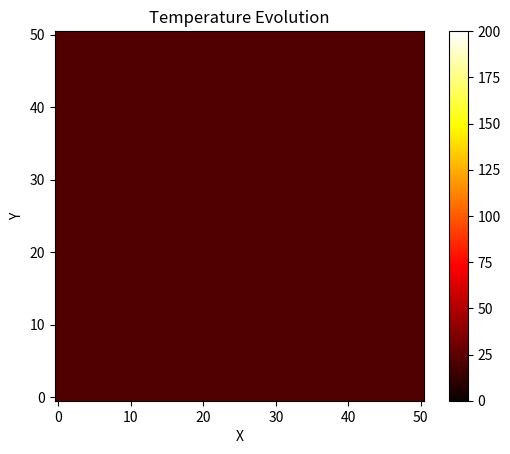

The script that saved this image:
from collections import defaultdict
from typing import Tuple, Dict, List
from enum import Enum
import numpy as np
import time
import csv


class TriangleType(Enum):
    LEFT = 0
    BOTTOM_LEFT = 1
    BOTTOM = 2
    BOTTOM_RIGHT = 3
    RIGHT = 4
    TOP_RIGHT = 5
    TOP = 6
    INTERNAL = 7

def compute_area_of_triangle(x1: float, x2: float, x3: float,
                             y1: float, y2: float, y3: float) -> float:
    return 0.5 * abs(x1 * (y2 - y3) + x2 * (y3 - y1) + x3 * (y1 - y2))


def formulate_k_values(x1: float, x2: float, x3: float,
                       y1: float, y2: float, y3: float) -> Tuple[float, float, float, float, float, float]:
    return (
        y2 - y3, y3 - y1, y1 - y2,  
        x3 - x2, x1 - x3, x2 - x1   
    )


def formulate_k_matrix(x1: float, x2: float, x3: float,
                       y1: float, y2: float, y3: float) -> List[List[float]]:
    b1, b2, b3, c1, c2, c3 = formulate_k_values(x1, x2, x3, y1, y2, y3)
    area_inv = 1 / (4 * compute_area_of_triangle(x1, x2, x3, y1, y2, y3))

    b = [b1, b2, b3]
    c = [c1, c2, c3]

    return [
        [area_inv * (b[i] * b[j] + c[i] * c[j]) for j in range(3)]
        for i in range(3)
    ]


def formulate_C_matrix(x1: float, x2: float, x3: float,
                       y1: float, y2: float, y3: float) -> List[List[float]]:
    area = compute_area_of_triangle(x1, x2, x3, y1, y2, y3)
    return [
        [2 * area if i == j else area for j in range(3)]
        for i in range(3)
    ]

def formulate_Q_Matrix(x1: float, x2: float, x3: float,
                       y1: float, y2: float, y3: float,
                       Q: float) -> List[float]:
    A = compute_area_of_triangle(x1, x2, x3, y1, y2, y3)
    q_value = (Q * A) / 3
    return [q_value] * 3


def _conv_vector(hout: float, Tout: float, T1: float, T2: float, length: float, idx1: int, idx2: int) -> List[float]:
    """Helper to compute convection contribution over a single edge."""
    coeff1 = (hout * length / 6) * (3 * Tout - 2 * T1 - T2)
    coeff2 = (hout * length / 6) * (3 * Tout - 2 * T2 - T1)
    result = [0.0, 0.0, 0.0]
    result[idx1] = coeff1
    result[idx2] = coeff2
    return result


def formulate_B_Matrix(hout: float, Tout: float, T1: float, T2: float, T3: float,
                       triangle_type: TriangleType,
                       x1: float, x2: float, x3: float,
                       y1: float, y2: float, y3: float) -> List[float]:
    

    result = [0.0, 0.0, 0.0]
    
    if hout == 0 or triangle_type == TriangleType.INTERNAL:
        return result

    # Helper function for adding contributions
    def add_edge_contribution(nodes_temp, node_indices, edge_len):
        nonlocal result
        T_start, T_end = nodes_temp
        idx_start, idx_end = node_indices
        edge_result = _conv_vector(hout, Tout, T_start, T_end, edge_len, idx_start, idx_end)
        result = [sum(x) for x in zip(result, edge_result)]

    if triangle_type in {TriangleType.LEFT, TriangleType.BOTTOM_LEFT}:
        length = abs(y2 - y1)
        add_edge_contribution((T1, T2), (0, 1), length)

    if triangle_type in {TriangleType.BOTTOM, TriangleType.BOTTOM_LEFT}:
        length = abs(x3 - x1) 
        add_edge_contribution((T1, T3), (0, 2), length)

    if triangle_type in {TriangleType.TOP, TriangleType.TOP_RIGHT}:
        length = abs(x2 - x1) 
        add_edge_contribution((T1, T2), (0, 1), length)
        
    if triangle_type in {TriangleType.RIGHT, TriangleType.TOP_RIGHT}:
        length = abs(y3 - y1)
        add_edge_contribution((T1, T3), (0, 2), length)
        
    return result

def formulate_F_matrix(x1: float, x2: float, x3: float,
                        y1: float, y2: float, y3: float,
                        Q: float,hout: float, Tout: float, 
                        T1: float, T2: float, T3: float,
                        triangle_type: TriangleType):
                        B_Matrix = formulate_B_Matrix(hout,Tout,T1,T2,T3,triangle_type,x1,x2,x3,y1,y2,y3)
                        Q_Matrix = formulate_Q_Matrix(x1,x2,x3,y1,y2,y3,Q)
                        return [B_Matrix[0]+Q_Matrix[0],B_Matrix[1]+Q_Matrix[1],B_Matrix[2]+Q_Matrix[2]]
    

def accumulate_matrix(global_dict: Dict[Tuple[int, int], float],
                      local_nodes: List[int],
                      local_matrix: List[List[float]]) -> None:
    for i, row in enumerate(local_nodes):
        for j, col in enumerate(local_nodes):
            global_dict[(row, col)] += local_matrix[i][j]


def _initialize_temp_dict(num_div_x: int, num_div_y: int, initialTemp: float) -> Dict[int, float]:
    base_index = num_div_x + 1
    TempDict = defaultdict(float)

    for i in range(num_div_y + 1):  # Include top edge
        for j in range(num_div_x + 1):  # Include right edge
            node_id = base_index * i + j
            TempDict[node_id] = initialTemp

    return TempDict

def _identify_triangle_type(i: int, j: int, triangle_kind: str,
                            num_div_y: int, num_div_x: int) -> TriangleType:
    is_on_left = (j == 0)
    is_on_right = (j == num_div_x - 1)
    is_on_top = (i == 0)
    is_on_bottom = (i == num_div_y - 1)

    if triangle_kind == 'lower':
        if is_on_left and is_on_bottom: return TriangleType.BOTTOM_LEFT
        if is_on_left: return TriangleType.LEFT
        if is_on_bottom: return TriangleType.BOTTOM
        # ... and so on for other boundaries if needed

    elif triangle_kind == 'upper': 
        if is_on_right and is_on_top: return TriangleType.TOP_RIGHT
        if is_on_right: return TriangleType.RIGHT
        if is_on_top: return TriangleType.TOP
        # ...

    return TriangleType.INTERNAL


def _process_triangle(i: int, j: int, triangle_kind: str,
                      num_div_y: int, num_div_x: int,
                      x1: float, y1: float, x2: float, y2: float, x3: float, y3: float,
                      T1: int, T2: int, T3: int,
                      Q: float, hout: float, Tout: float,
                      KDict: Dict[Tuple[int, int], float],
                      CDict: Dict[Tuple[int, int], float],
                      FDict: Dict[int, float],
                      TDict: Dict[int, float]) -> None:
    
    T_array = [T1, T2, T3]
    triangle_type_enum = _identify_triangle_type(i, j, triangle_kind, num_div_y, num_div_x)

    K = formulate_k_matrix(x1, x2, x3, y1, y2, y3)
    C = formulate_C_matrix(x1, x2, x3, y1, y2, y3)
    F = formulate_F_matrix(
        x1, x2, x3, y1, y2, y3, Q, hout, Tout,
        TDict[T1], TDict[T2], TDict[T3], triangle_type_enum
    )

    accumulate_matrix(KDict, T_array, K)
    accumulate_matrix(CDict, T_array, C)
    FDict[T1] += F[0]
    FDict[T2] += F[1]
    FDict[T3] += F[2]


def _create_global_matrix(matrix_dict: Dict[Tuple[int, int], float], num_div_x: int, num_div_y: int) -> np.ndarray:
    size = (num_div_x + 1) * (num_div_y + 1)
    matrix = np.zeros((size, size), dtype=float)
    
    for (i, j), value in matrix_dict.items():
        matrix[i][j] = value
    
    return matrix


def create_global_K_matrix(KDict: Dict[Tuple[int, int], float],
                           num_div_x: int, num_div_y: int,
                           thermal_conductivity: float) -> np.ndarray:
    local_K = _create_global_matrix(KDict, num_div_x, num_div_y)
    return thermal_conductivity  * local_K


def create_global_C_matrix(CDict: Dict[Tuple[int, int], float],
                           num_div_x: int, num_div_y: int,
                           specific_heat_capacity: float,
                           density: float) -> np.ndarray:
    local_C = _create_global_matrix(CDict, num_div_x, num_div_y)
    return (density * specific_heat_capacity  / 12) * local_C

def _create_global_vector(data_dict: Dict[int, float], num_div_x: int, num_div_y: int) -> np.ndarray:
    size = (num_div_x + 1) * (num_div_y + 1)
    vector = np.zeros(size, dtype=float)
    for i in range(size):
        vector[i] = data_dict.get(i, 0.0)
    return vector


def create_global_F_matrix(FDict: Dict[int, float], num_div_x: int, num_div_y: int) -> np.ndarray:
    return _create_global_vector(FDict, num_div_x, num_div_y)


def create_global_T_matrix(TDict: Dict[int, float], num_div_x: int, num_div_y: int) -> np.ndarray:
    return _create_global_vector(TDict, num_div_x, num_div_y)

def formulate_A_matrix(K,C,timestep):
    return K + ((1/timestep)*C)

def formulate_D_matrix(F,C,timestep,T):
    return F+((1/timestep)*np.dot(C,T))
    


def generate_temp_points(width: float, height: float,
                         num_div_x: int, num_div_y: int,
                         hout: float, Tout: float,
                         TempDict: Dict[int,float], Q: float,timestep: float,
                         thermal_conductivity: float,specific_heat_capacity: float,density: float) -> np.ndarray:

    x_interval = width / num_div_x
    y_interval = height / num_div_y
    base_index = num_div_x + 1

    KDict = defaultdict(float)
    CDict = defaultdict(float)
    FDict = defaultdict(float)

    for i in range(num_div_y):
        for j in range(num_div_x):
            # Lower triangle
            T1 =  base_index * (i + 1) + j
            T2 = base_index * i + j
            T3 = base_index * (i + 1) + (j + 1)

            x1, y1 = j * x_interval, (i + 1) * y_interval
            x2, y2 = j * x_interval, i * y_interval
            x3, y3 = (j + 1) * x_interval, (i + 1) * y_interval

            _process_triangle(i, j, 'lower', num_div_y,num_div_x,x1, y1, x2, y2, x3, y3,
                              T1, T2, T3, Q, hout, Tout, KDict, CDict, FDict,TempDict)

            # Upper triangle
            T1 = base_index * i + (j + 1)
            T2 = base_index * i + j
            T3 = base_index * (i + 1) + (j + 1)

            x1, y1 = (j + 1) * x_interval, i * y_interval
            x2, y2 = j * x_interval, i * y_interval
            x3, y3 = (j + 1) * x_interval, (i + 1) * y_interval

            _process_triangle(i, j, 'upper', num_div_y,num_div_x, x1, y1, x2, y2, x3, y3,
                              T1, T2, T3, Q, hout, Tout, KDict, CDict, FDict,TempDict)
    
    K = create_global_K_matrix(KDict,num_div_x,num_div_y,thermal_conductivity)
    C = create_global_C_matrix(CDict,num_div_x,num_div_y,specific_heat_capacity,density)
    F = create_global_F_matrix(FDict,num_div_x,num_div_y)
    T = create_global_T_matrix(TempDict,num_div_x,num_div_y)

    A = formulate_A_matrix(K,C,timestep)
    D = formulate_D_matrix(F,C,timestep,T)



    return np.linalg.solve(A, D)


import numpy as np
import matplotlib.pyplot as plt
from matplotlib.animation import FuncAnimation
from typing import Dict

def convertTempDictToT(TempDict: Dict[int, float], num_div_y: int, num_div_x: int) -> np.ndarray:
    T = np.zeros((num_div_y + 1, num_div_x + 1))
    base_index = num_div_x + 1
    for i in range(num_div_y + 1):
        for j in range(num_div_x + 1):
            key = base_index * i + j
            T[i][j] = TempDict[key]
    return T


def compute_T(timestep: float, duration: float, initialTemp: float,
              num_div_x: int, num_div_y: int, width: float,
              height: float, hout: float, Tout: float, Q: float,
              thermal_conductivity: float, specific_heat_capacity: float, density: float):

    # Initialize temperature dictionary
    TempDict = _initialize_temp_dict(num_div_x, num_div_y, initialTemp)
    steps = int(duration / timestep)

    # Calculate real coordinates of grid points
    x_interval = width / num_div_x
    y_interval = height / num_div_y

    point_coords = []
    for idx in range((num_div_x + 1) * (num_div_y + 1)):
        x_idx = idx % (num_div_x + 1)
        y_idx = idx // (num_div_x + 1)
        x = round(x_idx * x_interval, 5)
        y = round(y_idx * y_interval, 5)
        point_coords.append((x, y))

    # Setup CSV output
    csv_filename = "temperature_output.csv"
    headers = ["Timestamp", "Q"] + [f"({x},{y})" for (x, y) in point_coords]

    with open(csv_filename, mode='w', newline='') as csvfile:
        writer = csv.DictWriter(csvfile, fieldnames=headers)
        writer.writeheader()

        # Set up the plot
        fig, ax = plt.subplots()
        matrix = convertTempDictToT(TempDict, num_div_y, num_div_x)
        img = ax.imshow(matrix, cmap='hot', interpolation='nearest', origin='lower', vmin=0, vmax=200)
        plt.colorbar(img, ax=ax)
        title = ax.set_title("Temperature Evolution")
        plt.xlabel("X")
        plt.ylabel("Y")

        # Animation update function
        def update(frame):
            nonlocal TempDict
            T = generate_temp_points(width, height, num_div_x, num_div_y, hout, Tout, TempDict,
                                     Q, timestep, thermal_conductivity, specific_heat_capacity, density)

            for j in range(len(T)):
                TempDict[j] = T[j]

            # Write to CSV
            row = {"Timestamp": round(frame * timestep, 3), "Q": Q}
            for idx, (x, y) in enumerate(point_coords):
                row[f"({x},{y})"] = TempDict[idx]
            writer.writerow(row)

            # Update visualization
            matrix = convertTempDictToT(TempDict, num_div_y, num_div_x)
            img.set_data(matrix)
            title.set_text(f"Time = {frame * timestep:.1f}s")
            return [img]

        # Create animation
        ani = FuncAnimation(fig, update, frames=range(steps), interval=1000, blit=False)
        plt.show()




compute_T(
    timestep=0.1,      # seconds
    duration=100,       # seconds
    initialTemp=21.23,     # °C
    num_div_x=50,
    num_div_y=50,
    width=15,          # cm
    height=30,         # cm
    hout=0,         # W/(cm²·°C) - much smaller in CGS
    Tout=22,            # °C
    Q=0.212,            # W/cm³ - much smaller in CGS
    thermal_conductivity=0.0153,  # W/(cm·°C)
    specific_heat_capacity=0.96,  # J/(g·°C)
    density=1.68        # g/cm³
)
